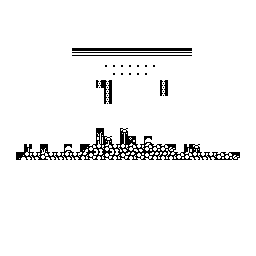

The file beside this chart, header and first rows:
0, 0, 0, 0, 0, 0, 0, 0, 0, 0, 0, 0, 0, 0, 0, 0, 0, 0, 0, 0, 0, 0, 0, 0
0, 0, 0, 0, 0, 0, 0, 0, 0, 0, 0, 0, 0, 0, 0, 0, 0, 0, 0, 0, 0, 0, 0, 0
0, 0, 0, 0, 0, 0, 0, 0, 0, 0, 0, 0, 0, 0, 0, 0, 0, 0, 0, 0, 0, 0, 0, 0
0, 0, 0, 0, 0, 0, 0, 0, 0, 0, 0, 0, 0, 0, 0, 0, 0, 0, 0, 0, 0, 0, 0, 0
0, 0, 0, 0, 0, 0, 0, 0, 0, 0, 0, 0, 0, 0, 0, 0, 0, 0, 0, 0, 0, 0, 0, 0
0, 0, 0, 0, 0, 0, 0, 0, 0, 0, 0, 0, 0, 0, 0, 0, 0, 0, 0, 0, 0, 0, 0, 0
0, 0, 0, 0, 0, 0, 0, 0, 0, 5, 5, 5, 5, 5, 5, 5, 5, 5, 5, 5, 5, 5, 5, 5
0, 0, 0, 0, 0, 0, 0, 0, 0, 5, 5, 5, 5, 5, 5, 5, 5, 5, 5, 5, 5, 5, 5, 5
0, 0, 0, 0, 0, 0, 0, 0, 0, 0, 5, 5, 5, 7, 7, 7, 7, 7, 7, 7, 5, 5, 5, 0
0, 0, 0, 0, 0, 0, 0, 0, 0, 0, 0, 5, 5, 7, 7, 7, 7, 7, 7, 7, 5, 5, 0, 0
0, 0, 0, 0, 0, 0, 0, 0, 0, 0, 0, 0, 6, 6, 7, 7, 7, 7, 7, 0, 6, 0, 0, 0
0, 0, 0, 0, 0, 0, 0, 0, 0, 0, 0, 0, 0, 6, 0, 0, 0, 0, 0, 0, 6, 0, 0, 0
0, 0, 0, 0, 0, 0, 0, 0, 0, 0, 0, 0, 0, 6, 0, 0, 0, 0, 0, 0, 0, 0, 0, 0
0, 0, 0, 0, 0, 0, 0, 0, 0, 0, 0, 0, 0, 0, 0, 0, 0, 0, 0, 0, 0, 0, 0, 0
0, 0, 0, 0, 0, 0, 0, 0, 0, 0, 0, 0, 0, 0, 0, 0, 0, 0, 0, 0, 0, 0, 0, 0
0, 0, 0, 0, 0, 0, 0, 0, 0, 0, 0, 0, 0, 0, 0, 0, 0, 0, 0, 0, 0, 0, 0, 0
0, 0, 0, 0, 0, 0, 0, 0, 0, 0, 0, 0, 2, 0, 0, 3, 0, 0, 0, 0, 0, 0, 0, 0
0, 0, 0, 0, 0, 0, 0, 0, 0, 0, 0, 0, 2, 2, 0, 3, 4, 0, 2, 0, 0, 0, 0, 0
0, 0, 0, 2, 0, 2, 0, 0, 2, 0, 1, 1, 1, 1, 1, 1, 1, 1, 1, 1, 1, 1, 0, 2
0, 0, 1, 1, 1, 1, 1, 1, 1, 1, 1, 1, 1, 1, 1, 1, 1, 1, 1, 1, 1, 1, 1, 1
0, 0, 0, 0, 0, 0, 0, 0, 0, 0, 0, 0, 0, 0, 0, 0, 0, 0, 0, 0, 0, 0, 0, 0
0, 0, 0, 0, 0, 0, 0, 0, 0, 0, 0, 0, 0, 0, 0, 0, 0, 0, 0, 0, 0, 0, 0, 0
0, 0, 0, 0, 0, 0, 0, 0, 0, 0, 0, 0, 0, 0, 0, 0, 0, 0, 0, 0, 0, 0, 0, 0
0, 0, 0, 0, 0, 0, 0, 0, 0, 0, 0, 0, 0, 0, 0, 0, 0, 0, 0, 0, 0, 0, 0, 0
0, 0, 0, 0, 0, 0, 0, 0, 0, 0, 0, 0, 0, 0, 0, 0, 0, 0, 0, 0, 0, 0, 0, 0
0, 0, 0, 0, 0, 0, 0, 0, 0, 0, 0, 0, 0, 0, 0, 0, 0, 0, 0, 0, 0, 0, 0, 0
0, 0, 0, 0, 0, 0, 0, 0, 0, 0, 0, 0, 0, 0, 0, 0, 0, 0, 0, 0, 0, 0, 0, 0
0, 0, 0, 0, 0, 0, 0, 0, 0, 0, 0, 0, 0, 0, 0, 0, 0, 0, 0, 0, 0, 0, 0, 0
0, 0, 0, 0, 0, 0, 0, 0, 0, 0, 0, 0, 0, 0, 0, 0, 0, 0, 0, 0, 0, 0, 0, 0
0, 0, 0, 0, 0, 0, 0, 0, 0, 0, 0, 0, 0, 0, 0, 0, 0, 0, 0, 0, 0, 0, 0, 0
0, 0, 0, 0, 0, 0, 0, 0, 0, 0, 0, 0, 0, 0, 0, 0, 0, 0, 0, 0, 0, 0, 0, 0
0, 0, 0, 0, 0, 0, 0, 0, 0, 0, 0, 0, 0, 0, 0, 0, 0, 0, 0, 0, 0, 0, 0, 0
